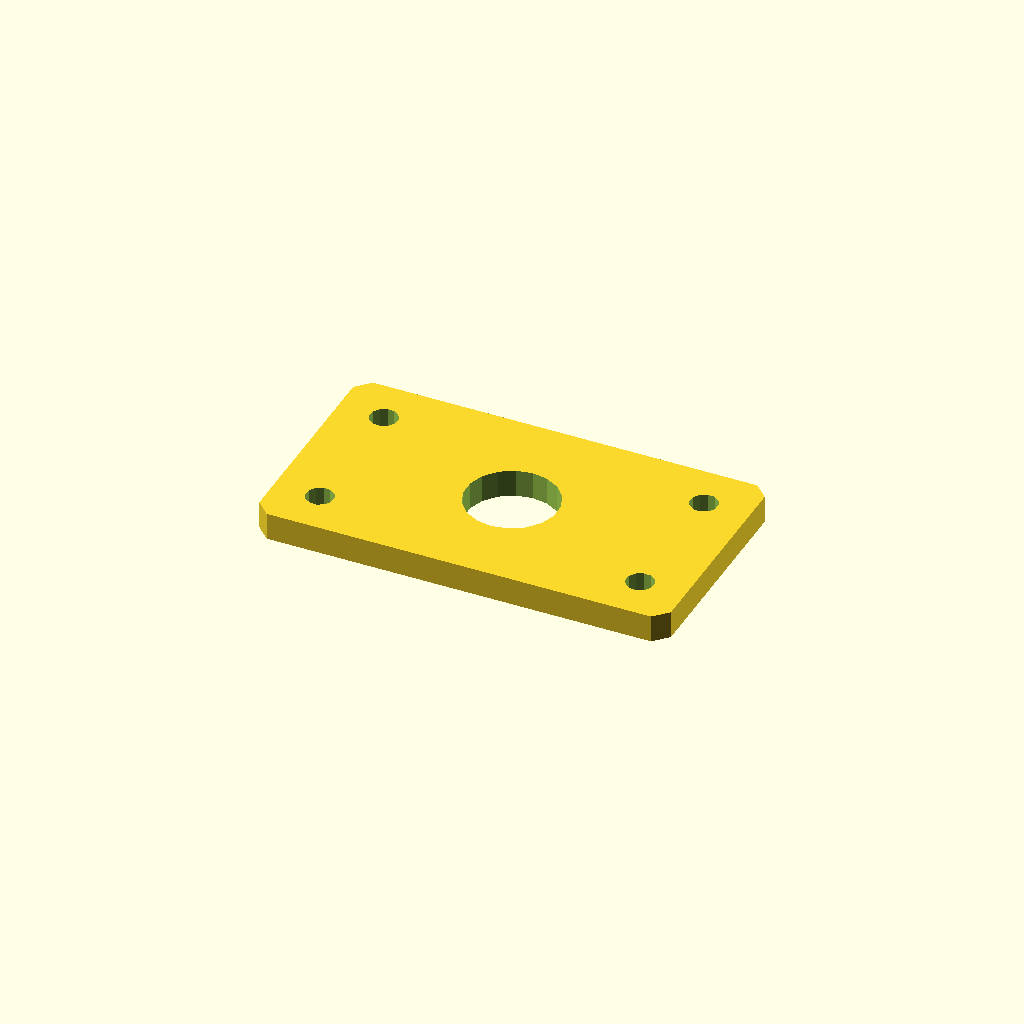
Cell 1: the model at its default parameters.
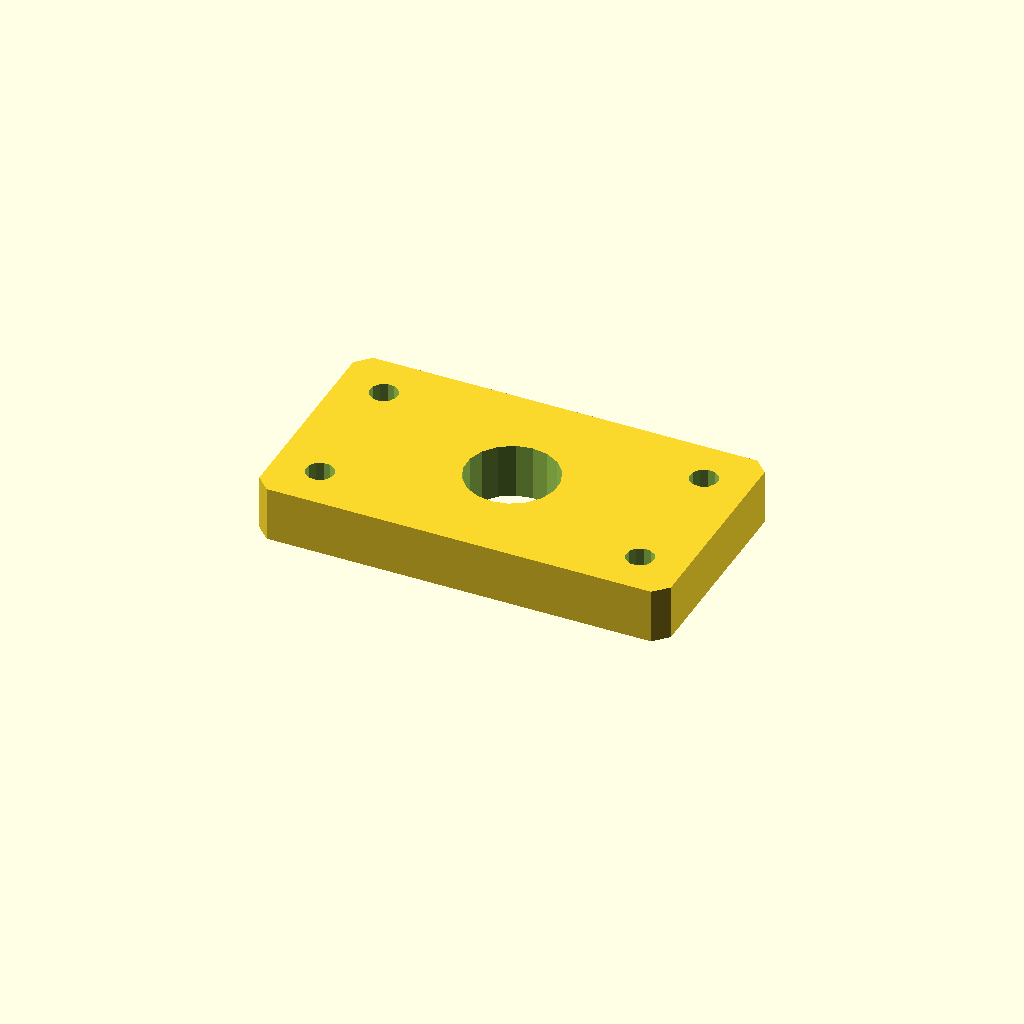
Cell 2 — plate_t set to 12, the other parameters unchanged.
One fixed orthographic camera (rotation 55°, 0°, 25°; colour scheme Cornfield) for every cell.
The OpenSCAD source (optional_data/data/sketch4/spacerplates/part_0007.scad):
$fn = 32;

// ----------------------------------------------------------------------
// Spacer plate: rect 90 x 50
// ----------------------------------------------------------------------

// --- parameters (mm) ---
bore_r = 10;              // centre bore radius
bolt_r = 3;               // bolt hole radius
plate_t = 6;              // plate thickness, Z (extrusion height)
plate_l = 90;             // plate length, X
plate_w = 50;             // plate width, Y
inset = 10;               // corner hole inset

profile = [[3, 0], [87, 0], [90, 3], [90, 47], [87, 50], [3, 50], [0, 47], [0, 3]];  // primary outline, 8 points, counter clockwise
void_1 = [[54.816, 26.908], [53.572, 30.15], [51.293, 32.771], [48.256, 34.455], [44.825, 34.998], [41.416, 34.336], [38.439, 32.547], [36.254, 29.848], [35.123, 26.564], [35.184, 23.092], [36.428, 19.85], [38.707, 17.229], [41.744, 15.545], [45.175, 15.002], [48.584, 15.664], [51.561, 17.453], [53.746, 20.152], [54.877, 23.436]];  // centre bore, 18 points
void_2 = [[12.945, 10.572], [12.264, 11.968], [10.977, 12.837], [9.428, 12.945], [8.032, 12.264], [7.163, 10.977], [7.055, 9.428], [7.736, 8.032], [9.023, 7.163], [10.572, 7.055], [11.968, 7.736], [12.837, 9.023]];  // corner hole, 12 points
void_3 = [[12.945, 40.572], [12.264, 41.968], [10.977, 42.837], [9.428, 42.945], [8.032, 42.264], [7.163, 40.977], [7.055, 39.428], [7.736, 38.032], [9.023, 37.163], [10.572, 37.055], [11.968, 37.736], [12.837, 39.023]];  // corner hole, 12 points
void_4 = [[82.945, 10.572], [82.264, 11.968], [80.977, 12.837], [79.428, 12.945], [78.032, 12.264], [77.163, 10.977], [77.055, 9.428], [77.736, 8.032], [79.023, 7.163], [80.572, 7.055], [81.968, 7.736], [82.837, 9.023]];  // corner hole, 12 points
void_5 = [[82.945, 40.572], [82.264, 41.968], [80.977, 42.837], [79.428, 42.945], [78.032, 42.264], [77.163, 40.977], [77.055, 39.428], [77.736, 38.032], [79.023, 37.163], [80.572, 37.055], [81.968, 37.736], [82.837, 39.023]];  // corner hole, 12 points

// --- the one profile operation ---
difference() {
  linear_extrude(height = plate_t) polygon(points = profile);
  translate([0, 0, -1])
    linear_extrude(height = plate_t + 2) polygon(points = void_1);
  translate([0, 0, -1])
    linear_extrude(height = plate_t + 2) polygon(points = void_2);
  translate([0, 0, -1])
    linear_extrude(height = plate_t + 2) polygon(points = void_3);
  translate([0, 0, -1])
    linear_extrude(height = plate_t + 2) polygon(points = void_4);
  translate([0, 0, -1])
    linear_extrude(height = plate_t + 2) polygon(points = void_5);
}
Parameter table extracted from the source (name, type, default, range or options):
bore_r: number, default 10
bolt_r: number, default 3
plate_t: number, default 6
plate_l: number, default 90
plate_w: number, default 50
inset: number, default 10
